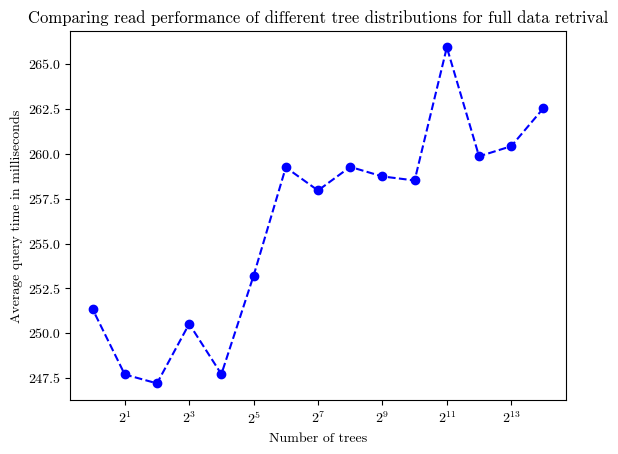

Source code (Python):
import matplotlib.pyplot as plt
from matplotlib import rcParams

trees = [  # 2,
    4,
    8,
    16,
    32,
    64,
    128,
    256]

part = 1000000

# average_time = [
#     195080/part,
#     102550/part,
#     153400/part,
#     160470/part,
#     162470/part,
#     235620/part,
#     235040/part,
#     314320/part]
# x = range(0, len(average_time))
# plt.xlabel("Kdb-tree size")
# plt.ylabel("Average delete in milliseconds")
# plt.title("Delete timings single trees")
# # the 20 worst runs are bulk loadings
# plt.xticks(x, trees)
# plt.plot(x, average_time, color='green', marker='o', linestyle='dashed')
# plt.show()

# 16384 trees: 2.625375s (16777216 nodes)
# 8192 trees: 2.604198s (16777216 nodes)
# 4096 trees: 2.598557s (16777216 nodes)
# 2048 trees: 2.659225s (16777216 nodes)
# 1024 trees: 2.585117s (16777216 nodes)
# 512 trees: 2.587352s (16777216 nodes)
# 256 trees: 2.592684s (16777216 nodes)
# 128 trees: 2.579538s (16777216 nodes)
# 64 trees: 2.592400s (16777216 nodes)
# 32 trees: 2.532106s (16777216 nodes)
# 16 trees: 2.477229s (16777216 nodes)
# 8 trees: 2.505266s (16777216 nodes)
# 4 trees: 2.472122s (16777216 nodes)
# 2 trees: 2.477080s (16777216 nodes)
# 1 trees: 2.513503s (16777216 nodes)


average_time = [
    2.625375,
    2.604198,
    2.598557,
    2.659225,
    2.585117,
    2.587352,
    2.592684,
    2.579538,
    2.592400,
    2.532106,
    2.477229,
    2.505266,
    2.472122,
    2.477080,
    2.513503]

for i, v in enumerate(average_time):
    average_time[i] = v * 100
# average_time.reverse()

numTrees = [
    16384,
    8192,
    4096,
    2048,
    1024,
    512,
    256,
    128,
    64,
    32,
    16,
    8,
    4,
    2,
    1
]


# plt.rcParams['font.family'] = 'serif'
# plt.rcParams['font.serif'] = ['Computer Modern']

# Set the font family to Computer Modern Roman
rcParams['font.family'] = 'serif'
rcParams['font.serif'] = ['cmr10']

# Set the font path to the directory where your font files are located
# [redacted]

# Set the font properties for the plot
font_prop = {'family': 'serif', 'size': 12,
             'weight': 'normal', 'style': 'normal'}


# x = range(0, len(average_time))
plt.xlabel("Number of trees")
plt.ylabel("Average query time in milliseconds")
plt.title(
    "Comparing read performance of different tree distributions for full data retrival")
# the 20 worst runs are bulk loadings
plt.xticks(numTrees)
plt.plot(numTrees, average_time, color='blue', marker='o', linestyle='dashed')
plt.xscale('log', base=2)
plt.show()
